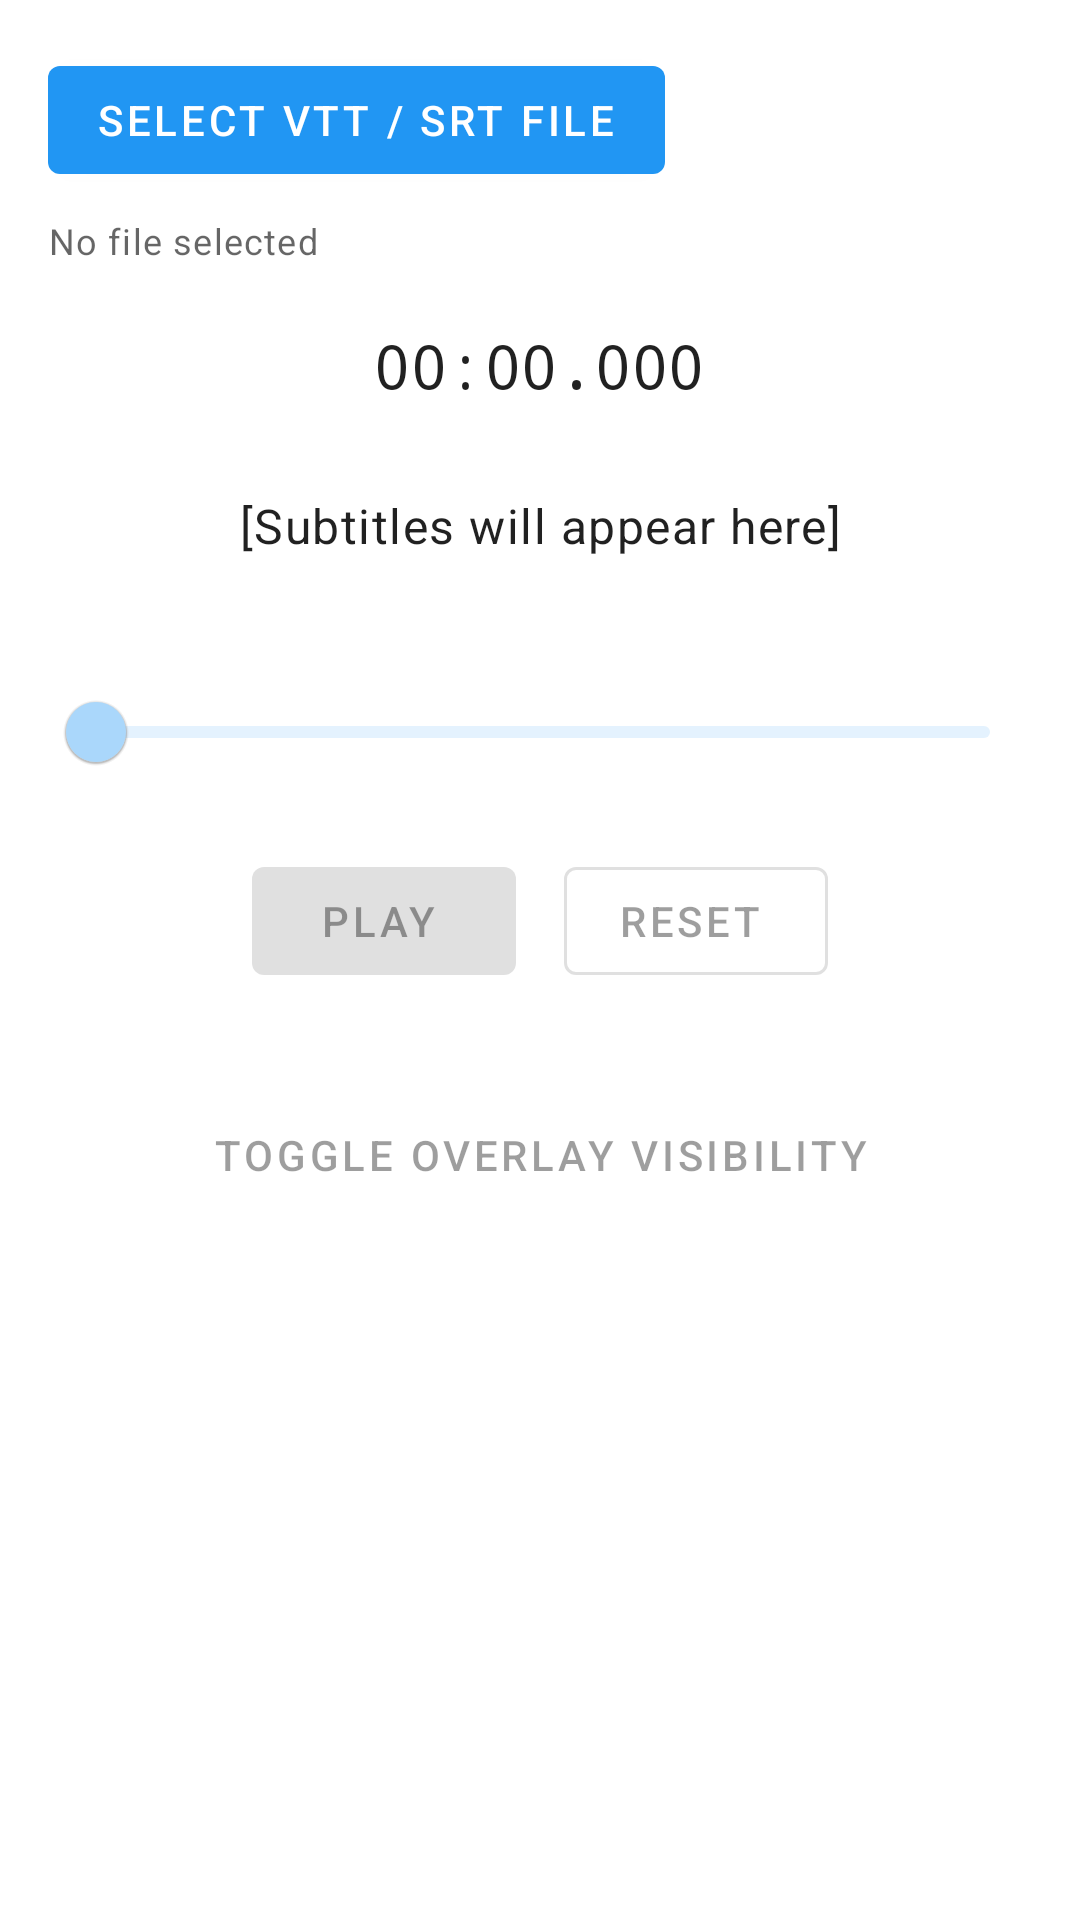

Produce the Android XML layout that renders to this screen, including the resource entries it uses.
<!-- AndroidManifest.xml: application theme Theme.PopSubs -->
<!-- res/layout/activity_main.xml -->
<?xml version="1.0" encoding="utf-8"?>
<LinearLayout xmlns:android="http://schemas.android.com/apk/res/android"
    xmlns:app="http://schemas.android.com/apk/res-auto"
    xmlns:tools="http://schemas.android.com/tools"
    android:layout_width="match_parent"
    android:layout_height="match_parent"
    android:orientation="vertical"
    android:padding="16dp"
    tools:context=".MainActivity">

    <com.google.android.material.button.MaterialButton
        android:id="@+id/buttonSelectFile"
        android:layout_width="wrap_content"
        android:layout_height="wrap_content"
        android:text="Select VTT / SRT File" />

    <TextView
        android:id="@+id/textViewFilePath"
        android:layout_width="match_parent"
        android:layout_height="wrap_content"
        android:layout_marginTop="8dp"
        android:text="No file selected"
        android:textAppearance="?attr/textAppearanceCaption" /> <TextView
    android:id="@+id/textViewCurrentTime"
    android:layout_width="wrap_content"
    android:layout_height="wrap_content"
    android:layout_gravity="center_horizontal"
    android:layout_marginTop="20dp"
    android:fontFamily="monospace"
    android:text="00:00.000"
    android:textAppearance="?attr/textAppearanceHeadline6" /> <TextView
    android:id="@+id/textViewSubtitle"
    android:layout_width="match_parent"
    android:layout_height="wrap_content"
    android:layout_marginTop="10dp"
    android:layout_marginBottom="10dp"
    android:gravity="center"
    android:minLines="3"
    android:text="[Subtitles will appear here]"
    android:textAppearance="?attr/textAppearanceBody1" />
    <com.google.android.material.slider.Slider
        android:id="@+id/sliderPlayback"
        android:layout_width="match_parent"
        android:layout_height="wrap_content"
        android:layout_marginTop="5dp"
        android:layout_marginBottom="15dp"
        android:valueFrom="0.0"
        android:valueTo="100.0" android:stepSize="0.0"   android:value="0.0"
        android:enabled="false" />

    <LinearLayout
        android:layout_width="match_parent"
        android:layout_height="wrap_content"
        android:gravity="center"
        android:orientation="horizontal">

        <com.google.android.material.button.MaterialButton
            android:id="@+id/buttonPlayPause"
            style="@style/Widget.MaterialComponents.Button.Icon"
            android:layout_width="wrap_content"
            android:layout_height="wrap_content"
            android:enabled="false"
            android:text="Play"
            app:icon="@drawable/ic_play_arrow" /> <com.google.android.material.button.MaterialButton
        android:id="@+id/buttonReset"
        style="@style/Widget.MaterialComponents.Button.OutlinedButton.Icon"
        android:layout_width="wrap_content"
        android:layout_height="wrap_content"
        android:layout_marginStart="16dp"
        android:enabled="false"
        android:text="Reset"
        app:icon="@drawable/ic_replay" /> </LinearLayout>

    <com.google.android.material.button.MaterialButton
        android:id="@+id/buttonLaunchOverlay"
        style="@style/Widget.MaterialComponents.Button.TextButton"
        android:layout_width="wrap_content"
        android:layout_height="wrap_content"
        android:layout_gravity="center_horizontal"
        android:layout_marginTop="30dp"
        android:enabled="false"
        android:text="Toggle Overlay Visibility"
        android:visibility="visible" />

</LinearLayout>
<!-- resources referenced by this layout -->
<resources>
  <style name="Theme.PopSubs" parent="Theme.MaterialComponents.DayNight.DarkActionBar">
          <item name="colorPrimary">@color/pops_blue_primary</item>
          <item name="colorPrimaryVariant">@color/pops_blue_dark</item>
          <item name="colorOnPrimary">@color/pops_onPrimary</item>
          <item name="colorSecondary">@color/pops_grey_secondary</item>
          <item name="colorOnSecondary">@color/pops_onSecondary</item>
          <item name="android:statusBarColor" tools:targetApi="l">?attr/colorPrimaryVariant</item>
          <item name="sliderStyle">@style/Widget.App.Slider</item>
      </style>
  <color name="pops_blue_primary">#2196F3</color>
  <color name="pops_blue_dark">#1976D2</color>
  <color name="pops_onPrimary">#FFFFFF</color>
  <color name="pops_grey_secondary">#607D8B</color>
  <color name="pops_onSecondary">#FFFFFF</color>
  <style name="Widget.App.Slider" parent="Widget.MaterialComponents.Slider">
          <item name="materialThemeOverlay">@style/ThemeOverlay.App.Slider</item>
      </style>
  <style name="ThemeOverlay.App.Slider" parent="">
          <item name="colorPrimary">@color/pops_blue_primary</item>
          <item name="colorOnSurface">@color/pops_blue_primary</item> </style>
</resources>
